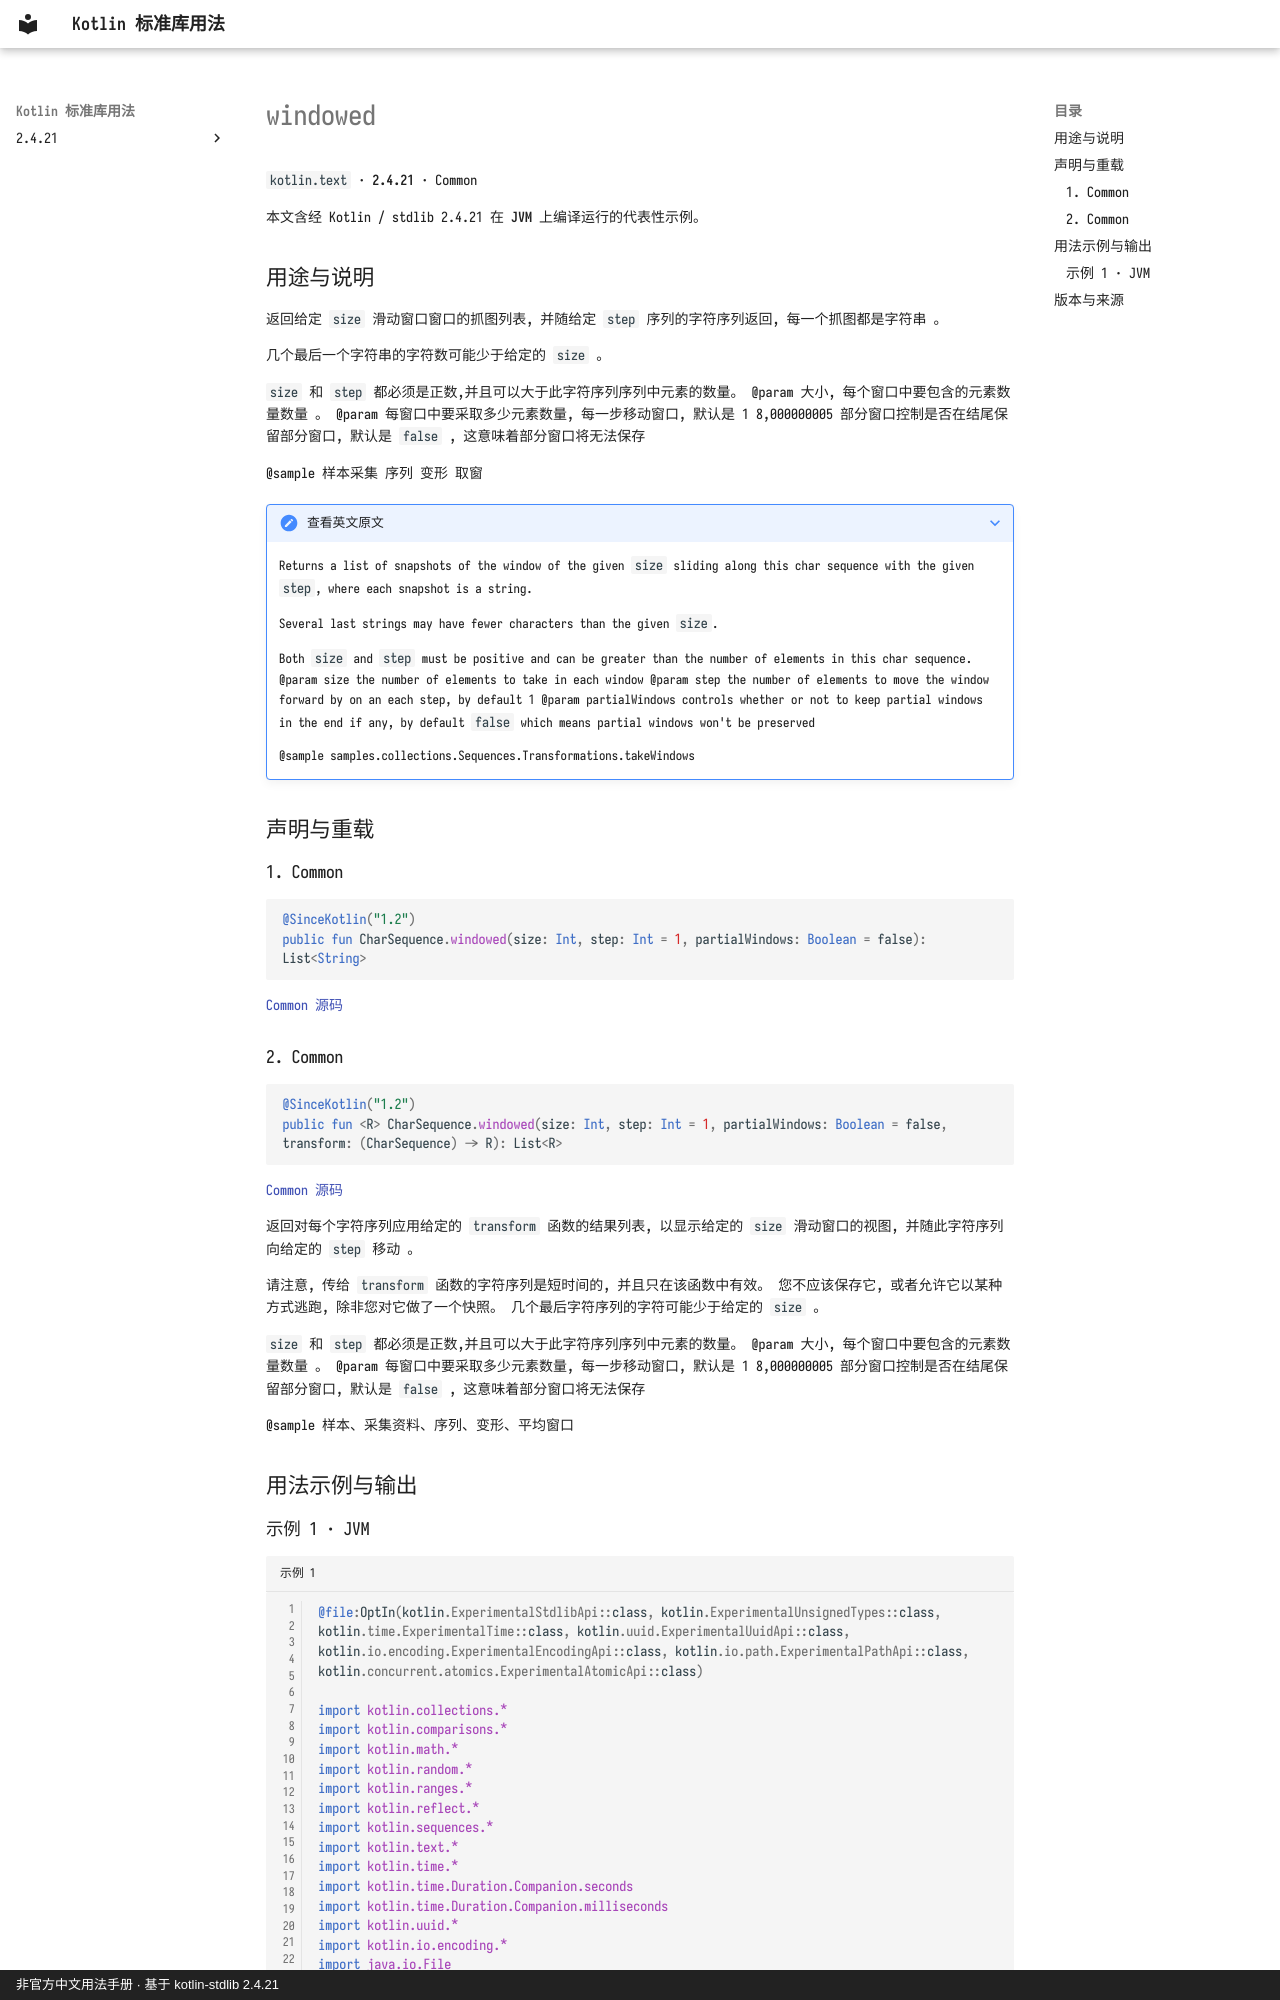

repository: oooooooko/kotlin-stdlib-docs · page: zh/api/kotlin.text/windowed--eff9f08c/index.html · generator: mkdocs · copyright: 非官方中文用法手册 · 基于 kotlin-stdlib 2.4.21

# windowed

`kotlin.text` · **2.4.21** · Common

本文含经 Kotlin / stdlib 2.4.21 在 **JVM** 上编译运行的代表性示例。

## 用途与说明

返回给定 `size` 滑动窗口窗口的抓图列表, 并随给定 `step` 序列的字符序列返回, 每一个抓图都是字符串 。

几个最后一个字符串的字符数可能少于给定的 `size` 。

`size` 和 `step` 都必须是正数,并且可以大于此字符序列序列中元素的数量。 @param 大小, 每个窗口中要包含的元素数量数量 。 @param 每窗口中要采取多少元素数量, 每一步移动窗口, 默认是 1 8,000000005 部分窗口控制是否在结尾保留部分窗口, 默认是 `false` , 这意味着部分窗口将无法保存

@sample 样本采集 序列 变形 取窗

??? note "查看英文原文"

    Returns a list of snapshots of the window of the given `size`
    sliding along this char sequence with the given `step`, where each
    snapshot is a string.
    
    Several last strings may have fewer characters than the given `size`.
    
    Both `size` and `step` must be positive and can be greater than the number of elements in this char sequence.
    @param size the number of elements to take in each window
    @param step the number of elements to move the window forward by on an each step, by default 1
    @param partialWindows controls whether or not to keep partial windows in the end if any,
    by default `false` which means partial windows won't be preserved
    
    @sample samples.collections.Sequences.Transformations.takeWindows

## 声明与重载

### 1. Common

```kotlin
@SinceKotlin("1.2")
public fun CharSequence.windowed(size: Int, step: Int = 1, partialWindows: Boolean = false): List<String>
```

[Common 源码](https://github.com/JetBrains/kotlin/blob/v2.4.21/libraries/stdlib/common/src/generated/_Strings.kt#L2414)

### 2. Common

```kotlin
@SinceKotlin("1.2")
public fun <R> CharSequence.windowed(size: Int, step: Int = 1, partialWindows: Boolean = false, transform: (CharSequence) -> R): List<R>
```

[Common 源码](https://github.com/JetBrains/kotlin/blob/v2.4.21/libraries/stdlib/common/src/generated/_Strings.kt#L2434)

返回对每个字符序列应用给定的 `transform` 函数的结果列表, 以显示给定的 `size` 滑动窗口的视图, 并随此字符序列向给定的 `step` 移动 。

请注意, 传给 `transform` 函数的字符序列是短时间的, 并且只在该函数中有效。 您不应该保存它, 或者允许它以某种方式逃跑, 除非您对它做了一个快照。 几个最后字符序列的字符可能少于给定的 `size` 。

`size` 和 `step` 都必须是正数,并且可以大于此字符序列序列中元素的数量。 @param 大小, 每个窗口中要包含的元素数量数量 。 @param 每窗口中要采取多少元素数量, 每一步移动窗口, 默认是 1 8,000000005 部分窗口控制是否在结尾保留部分窗口, 默认是 `false` , 这意味着部分窗口将无法保存

@sample 样本、采集资料、序列、变形、平均窗口

## 用法示例与输出
